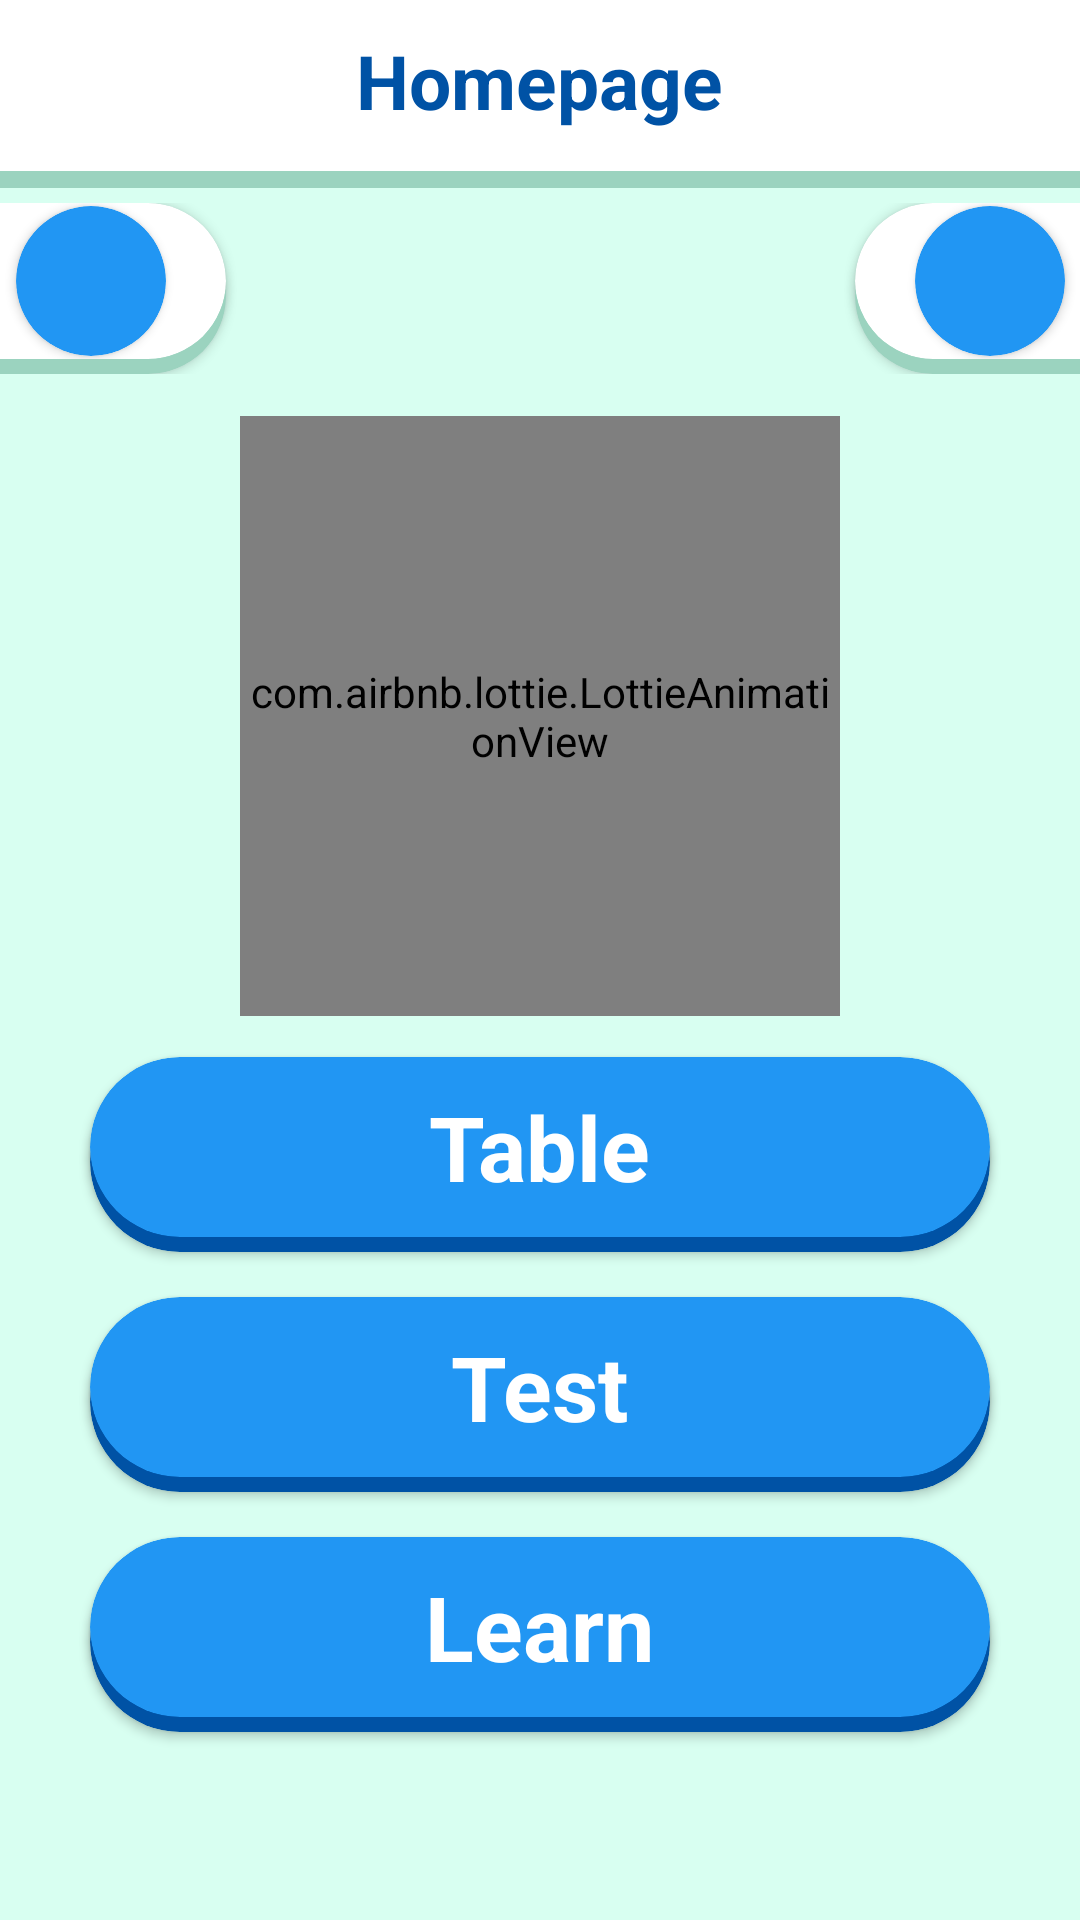

Produce the Android XML layout that renders to this screen, including the resource entries it uses.
<!-- AndroidManifest.xml: application theme Theme.MyMathGame -->
<!-- res/layout/fragment_home.xml -->
<?xml version="1.0" encoding="utf-8"?>
<LinearLayout xmlns:android="http://schemas.android.com/apk/res/android"
    xmlns:tools="http://schemas.android.com/tools"
    android:layout_width="match_parent"
    android:background="@color/yellow"
    android:orientation="vertical"
    xmlns:app="http://schemas.android.com/apk/res-auto"
    android:layout_height="match_parent"
    tools:context=".HomeFragment">

    <LinearLayout
        android:id="@+id/title"
        android:layout_width="match_parent"
        android:layout_height="0dp"
        android:layout_weight="1"
        android:background="@color/white"
        android:orientation="vertical"
        app:layout_constraintLeft_toLeftOf="parent"
        app:layout_constraintRight_toRightOf="parent"
        app:layout_constraintTop_toTopOf="parent">

        <TextView
            android:layout_width="wrap_content"
            android:layout_height="wrap_content"
            android:layout_margin="10dp"
            android:text="Homepage"
            android:textColor="@color/purple_500"
            android:textSize="25sp"
            android:layout_gravity="center"
            android:textStyle="bold" />

    </LinearLayout>

    <LinearLayout
        android:layout_width="match_parent"
        android:layout_height="0dp"
        android:layout_weight="0.1"
        android:background="@color/shadow"/>

    <LinearLayout
        android:layout_marginTop="5dp"
        android:layout_width="match_parent"
        android:layout_weight="1"
        android:layout_height="0dp">

        <androidx.constraintlayout.widget.ConstraintLayout
            android:layout_width="match_parent"
            android:layout_height="match_parent">

    <androidx.cardview.widget.CardView
        android:layout_width="150dp"
        android:layout_height="match_parent"
        app:cardCornerRadius="30dp"
        android:backgroundTint="@color/shadow"
        app:layout_constraintTop_toTopOf="parent"
        app:layout_constraintLeft_toLeftOf="parent"
        app:layout_constraintRight_toLeftOf="parent"
        android:layout_marginTop="5dp"/>

    <androidx.cardview.widget.CardView
        android:layout_width="150dp"
        android:layout_height="match_parent"
        app:cardCornerRadius="30dp"
        android:layout_marginBottom="5dp"
        app:layout_constraintTop_toTopOf="parent"
        app:layout_constraintLeft_toLeftOf="parent"
        app:layout_constraintRight_toLeftOf="parent">

        <androidx.cardview.widget.CardView

            android:id="@+id/settings"
            android:layout_width="50dp"
            android:layout_height="50dp"
            android:layout_gravity="right|center"
            android:backgroundTint="@color/purple_700"
            android:layout_margin="20dp"
            app:cardCornerRadius="25dp">

            <ImageView
                android:layout_width="40dp"
                android:layout_height="40dp"
                android:src="@drawable/ic_baseline_settings_24"
                android:layout_gravity="center"/>

        </androidx.cardview.widget.CardView>

    </androidx.cardview.widget.CardView>

    <androidx.cardview.widget.CardView
        android:layout_width="150dp"
        android:layout_height="match_parent"
        app:cardCornerRadius="30dp"
        android:backgroundTint="@color/shadow"
        app:layout_constraintTop_toTopOf="parent"
        app:layout_constraintRight_toRightOf="parent"
        app:layout_constraintLeft_toRightOf="parent"
        android:layout_marginTop="5dp"/>

    <androidx.cardview.widget.CardView
        android:id="@+id/share"
        android:layout_width="150dp"
        android:layout_height="match_parent"
        android:layout_marginBottom="5dp"
        app:cardCornerRadius="30dp"
        app:layout_constraintTop_toTopOf="parent"
        app:layout_constraintRight_toRightOf="parent"
        app:layout_constraintLeft_toRightOf="parent">


        <androidx.cardview.widget.CardView
            android:layout_width="50dp"
            android:layout_height="50dp"
            android:layout_gravity="left|center"
            android:backgroundTint="@color/purple_700"
            android:layout_margin="20dp"
            app:cardCornerRadius="25dp">

            <ImageView
                android:layout_width="40dp"
                android:layout_height="40dp"
                android:src="@drawable/ic_baseline_share_24"
                android:layout_gravity="center"/>

        </androidx.cardview.widget.CardView>

    </androidx.cardview.widget.CardView>

        </androidx.constraintlayout.widget.ConstraintLayout>

    </LinearLayout>

    <LinearLayout
        android:layout_width="match_parent"
        android:layout_height="0dp"
        android:orientation="vertical"
        android:layout_weight="9">

        <androidx.constraintlayout.widget.ConstraintLayout
            android:layout_width="match_parent"
            android:layout_height="match_parent">

    <androidx.cardview.widget.CardView
        android:id="@+id/learn_copy"
        android:layout_width="300dp"
        android:layout_height="60dp"
        android:backgroundTint="@color/purple_500"
        android:layout_marginTop="25dp"
        app:cardCornerRadius="30dp"
        app:layout_constraintTop_toBottomOf="@id/test"
        app:layout_constraintLeft_toLeftOf="parent"
        app:layout_constraintRight_toRightOf="parent"/>

    <androidx.cardview.widget.CardView
        android:id="@+id/learn"
        android:layout_width="300dp"
        android:layout_height="60dp"
        android:backgroundTint="@color/purple_700"
        android:layout_margin="20dp"
        app:cardCornerRadius="30dp"
        app:layout_constraintTop_toBottomOf="@id/test"
        app:layout_constraintLeft_toLeftOf="parent"
        app:layout_constraintRight_toRightOf="parent">

        <TextView
            android:layout_width="wrap_content"
            android:layout_height="wrap_content"
            android:textColor="@color/white"
            android:text="Learn"
            android:textStyle="bold"
            android:layout_gravity="center"
            android:textSize="30sp"/>

    </androidx.cardview.widget.CardView>

    <androidx.cardview.widget.CardView
        android:id="@+id/table_copy"
        android:layout_width="300dp"
        android:layout_height="60dp"
        android:layout_marginTop="10dp"
        android:backgroundTint="@color/purple_500"
        app:cardCornerRadius="30dp"
        app:layout_constraintLeft_toLeftOf="parent"
        app:layout_constraintTop_toTopOf="parent"
        app:layout_constraintBottom_toBottomOf="parent"
        app:layout_constraintRight_toRightOf="parent"/>

    <androidx.cardview.widget.CardView
        android:id="@+id/table"
        android:layout_width="300dp"
        android:layout_height="60dp"
        android:layout_margin="20dp"
        android:backgroundTint="@color/purple_700"
        app:cardCornerRadius="30dp"
        app:layout_constraintLeft_toLeftOf="parent"
        app:layout_constraintTop_toTopOf="parent"
        app:layout_constraintBottom_toBottomOf="parent"
        app:layout_constraintRight_toRightOf="parent">

        <TextView
            android:layout_width="wrap_content"
            android:layout_height="wrap_content"
            android:textColor="@color/white"
            android:text="Table"
            android:textStyle="bold"
            android:layout_gravity="center"
            android:textSize="30sp"/>

    </androidx.cardview.widget.CardView>

    <androidx.cardview.widget.CardView
        android:id="@+id/test_copy"
        android:layout_width="300dp"
        android:layout_height="60dp"
        android:backgroundTint="@color/purple_500"
        android:layout_marginTop="25dp"
        app:cardCornerRadius="30dp"
        app:layout_constraintTop_toBottomOf="@+id/table"
        app:layout_constraintLeft_toLeftOf="parent"
        app:layout_constraintRight_toRightOf="parent"/>

    <androidx.cardview.widget.CardView
        android:id="@+id/test"
        android:layout_width="300dp"
        android:layout_height="60dp"
        android:backgroundTint="@color/purple_700"
        android:layout_margin="20dp"
        app:cardCornerRadius="30dp"
        app:layout_constraintTop_toBottomOf="@+id/table"
        app:layout_constraintLeft_toLeftOf="parent"
        app:layout_constraintRight_toRightOf="parent">

        <TextView
            android:layout_width="wrap_content"
            android:layout_height="wrap_content"
            android:textColor="@color/white"
            android:text="Test"
            android:textStyle="bold"
            android:layout_gravity="center"
            android:textSize="30sp"/>

    </androidx.cardview.widget.CardView>

    <com.airbnb.lottie.LottieAnimationView
        android:layout_width="200dp"
        android:layout_height="200dp"
        app:layout_constraintTop_toTopOf="parent"
        app:layout_constraintRight_toRightOf="parent"
        app:layout_constraintLeft_toLeftOf="parent"
        app:layout_constraintBottom_toTopOf="@+id/table"
        app:lottie_rawRes="@raw/lottie"
        app:lottie_autoPlay="true"
        app:lottie_loop="true"/>

        </androidx.constraintlayout.widget.ConstraintLayout>

    </LinearLayout>

</LinearLayout>
<!-- resources referenced by this layout -->
<resources>
  <color name="purple_500">#0052A5</color>
  <color name="purple_700">#2196F3</color>
  <color name="shadow">#9BD3BF</color>
  <color name="white">#FFFFFF</color>
  <color name="yellow">#D8FFF1</color>
  <style name="Theme.MyMathGame" parent="Theme.MaterialComponents.DayNight.NoActionBar">
          
          <item name="colorPrimary">@color/white</item>
          <item name="colorPrimaryVariant">#FFFFFF</item>
          <item name="colorOnPrimary">@color/white</item>
          
          <item name="colorSecondary">@color/teal_200</item>
          <item name="colorSecondaryVariant">@color/teal_700</item>
          <item name="colorOnSecondary">@color/black</item>
          
          <item name="android:statusBarColor" tools:targetApi="l">?attr/colorPrimaryVariant</item>
          
      </style>
  <color name="teal_200">#FF03DAC5</color>
  <color name="teal_700">#FF018786</color>
  <color name="black">#FF000000</color>
</resources>
